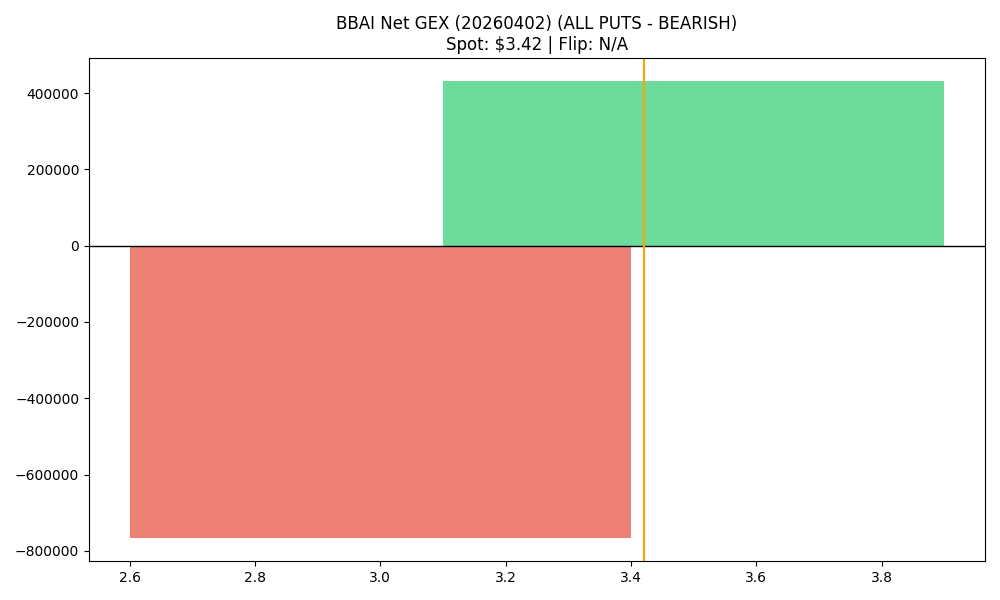

The file beside this chart, header and first rows:
strike, call_gex, put_gex, call_dex, put_dex, net_greek_delta, net_gex
3.0, 204506, 972006, 1165580, -469558, 0.1697, -767500
3.5, 3599265, 3167587, 1699884, -1235055, 0.07968, 431679
